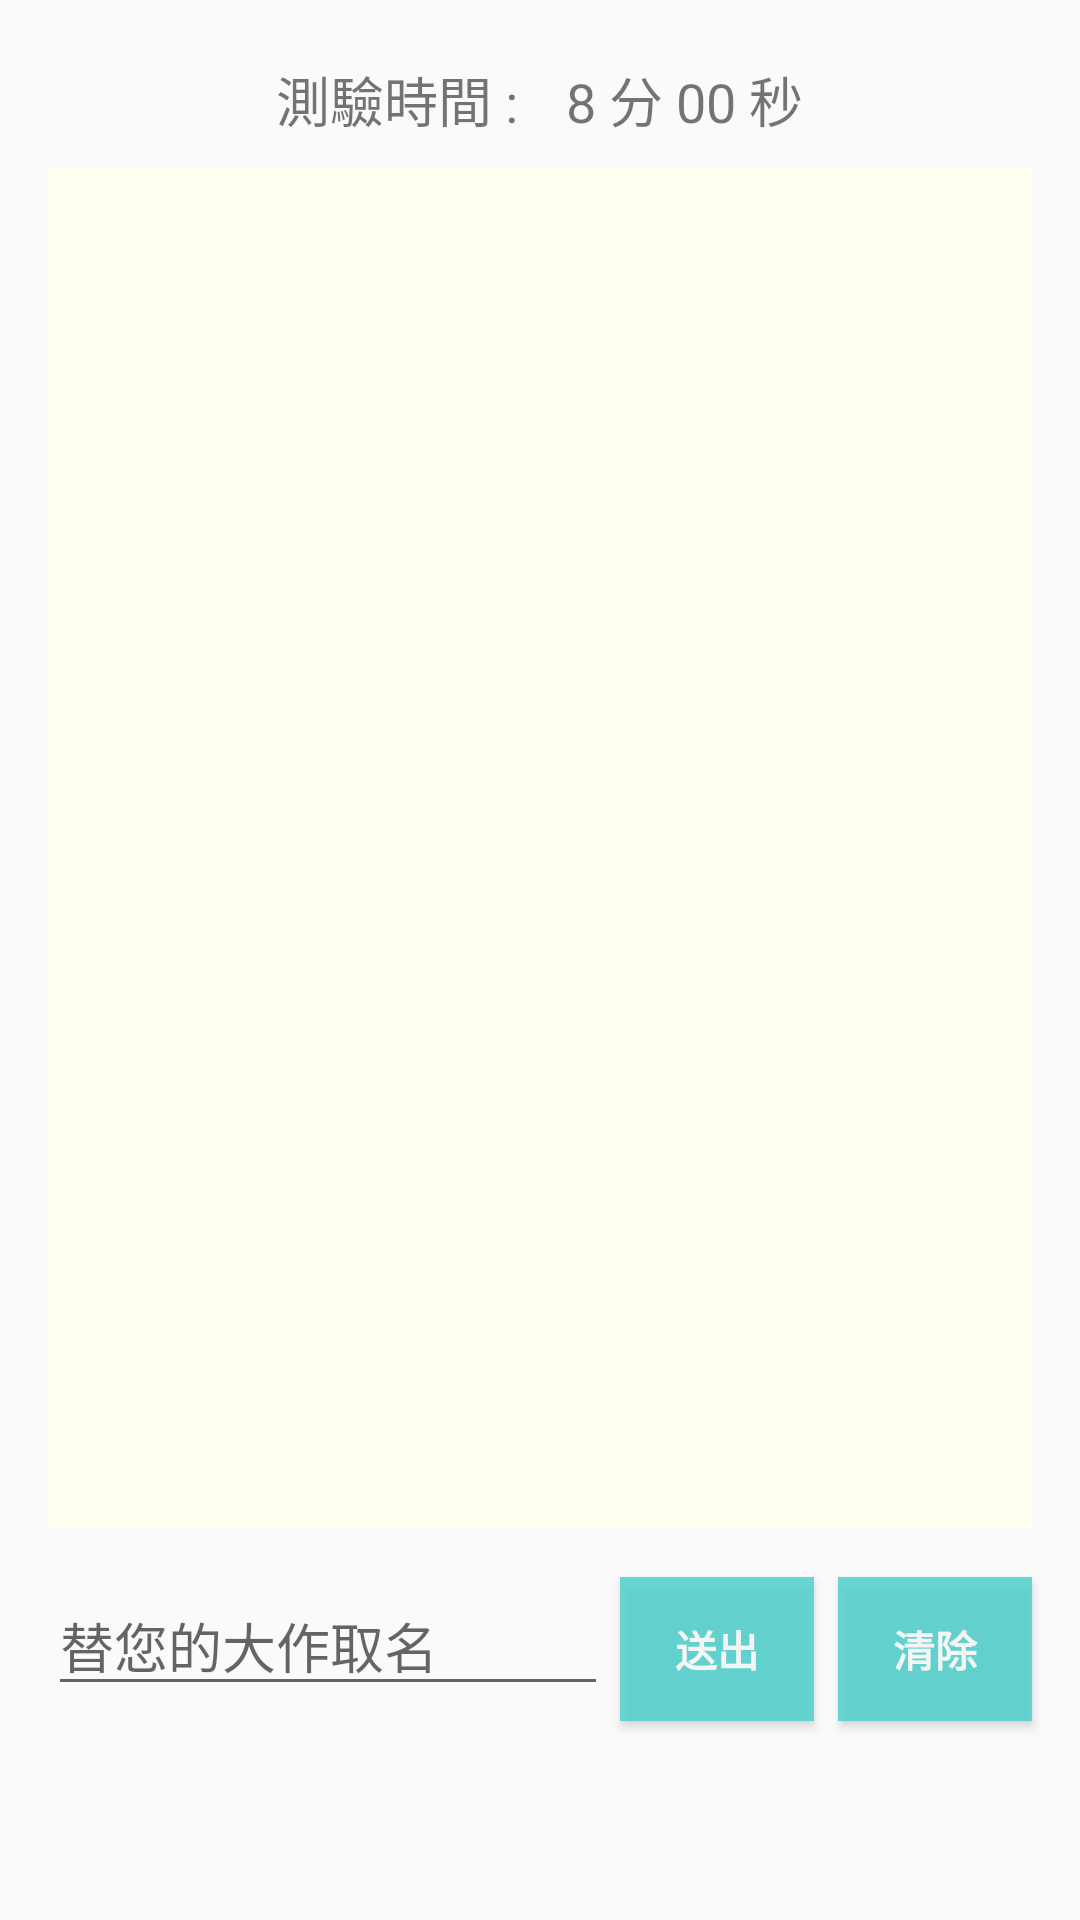

Produce the Android XML layout that renders to this screen, including the resource entries it uses.
<!-- AndroidManifest.xml: application theme AppTheme -->
<!-- res/layout/activity_draw.xml -->
<?xml version="1.0" encoding="utf-8"?>
<android.support.constraint.ConstraintLayout xmlns:android="http://schemas.android.com/apk/res/android"
    xmlns:app="http://schemas.android.com/apk/res-auto"
    xmlns:tools="http://schemas.android.com/tools"
    android:layout_width="match_parent"
    android:layout_height="match_parent"
    tools:context=".DrawActivity">


        <LinearLayout
            android:id="@+id/linearLayout"
            android:layout_width="match_parent"
            android:layout_height="wrap_content"
            android:layout_marginEnd="8dp"
            android:layout_marginStart="8dp"
            android:layout_marginTop="20dp"
            android:gravity="center"
            android:orientation="horizontal"
            app:layout_constraintEnd_toEndOf="parent"
            app:layout_constraintHorizontal_bias="0.0"
            app:layout_constraintStart_toStartOf="parent"
            app:layout_constraintTop_toTopOf="parent">

            <TextView
                android:id="@+id/textView"
                android:layout_width="wrap_content"
                android:layout_height="wrap_content"
                android:layout_weight="1"
                android:gravity="right|center"
                android:paddingEnd="8dp"
                android:text="@string/textView"
                android:textSize="18sp"
                app:layout_constraintStart_toStartOf="parent"
                app:layout_constraintTop_toTopOf="parent" />

            <TextView
                android:id="@+id/txtDrawTimer"
                android:layout_width="wrap_content"
                android:layout_height="wrap_content"
                android:layout_weight="1"
                android:paddingStart="8dp"
                android:text="@string/DrawTimer"
                android:textSize="18sp" />

        </LinearLayout>

        <LinearLayout
            android:layout_width="match_parent"
            android:layout_height="match_parent"
            android:layout_marginBottom="16dp"
            android:layout_marginEnd="8dp"
            android:layout_marginStart="8dp"
            android:layout_marginTop="48dp"
            android:orientation="vertical"
            app:layout_constraintBottom_toBottomOf="parent"
            app:layout_constraintEnd_toEndOf="parent"
            app:layout_constraintHorizontal_bias="0.0"
            app:layout_constraintStart_toStartOf="parent"
            app:layout_constraintTop_toBottomOf="@+id/linearLayout">

            <LinearLayout
                android:layout_width="match_parent"
                android:layout_height="wrap_content"
                android:layout_marginBottom="8dp"
                android:layout_marginEnd="8dp"
                android:layout_marginStart="8dp"
                android:layout_marginTop="8dp"
                android:layout_weight="9">

                <ImageView
                    android:id="@+id/imgvDraw"
                    android:layout_width="match_parent"
                    android:layout_height="match_parent"
                    android:background="	#FFFFF0"
                    app:layout_constraintEnd_toEndOf="parent"
                    app:layout_constraintStart_toStartOf="parent"
                    app:layout_constraintTop_toBottomOf="@+id/linearLayout" />

            </LinearLayout>

            <LinearLayout
                android:layout_width="match_parent"
                android:layout_height="wrap_content"
                android:layout_marginTop="8dp"
                android:layout_weight="1">

                <EditText
                    android:id="@+id/edtDrawName"
                    android:layout_width="wrap_content"
                    android:layout_height="wrap_content"
                    android:layout_marginEnd="4dp"
                    android:layout_marginStart="8dp"
                    android:layout_weight="1"
                    android:ems="10"
                    android:hint="@string/GameGraphName"
                    android:inputType="textPersonName" />

                <Button
                    android:id="@+id/btnDrawOk"
                    android:layout_width="wrap_content"
                    android:layout_height="wrap_content"
                    android:layout_marginEnd="4dp"
                    android:layout_weight="1"
                    android:alpha="0.8"
                    android:background="#48D1CC"
                    android:text="@string/GameSubmit"
                    android:textColor="#FFFFFF"
                    android:textStyle="bold" />

                <Button
                    android:id="@+id/btnDrawClr"
                    android:layout_width="wrap_content"
                    android:layout_height="wrap_content"
                    android:layout_marginEnd="8dp"
                    android:layout_marginStart="4dp"
                    android:layout_weight="1"
                    android:alpha="0.8"
                    android:background="#48D1CC"
                    android:text="@string/GameClear"
                    android:textColor="#FFFFFF"
                    android:textStyle="bold" />
            </LinearLayout>

        </LinearLayout>

</android.support.constraint.ConstraintLayout>
<!-- resources referenced by this layout -->
<resources>
  <string name="DrawTimer">8 分 00 秒</string>
  <string name="GameClear">清除</string>
  <string name="GameGraphName">替您的大作取名</string>
  <string name="GameSubmit">送出</string>
  <string name="textView">測驗時間 :</string>
  <style name="AppTheme" parent="Theme.AppCompat.Light.DarkActionBar">
          
          <item name="colorPrimary">@color/colorPrimary</item>
          <item name="colorPrimaryDark">@color/colorPrimaryDark</item>
          <item name="colorAccent">@color/colorAccent</item>
          <item name="android:actionMenuTextAppearance">@style/MenuTextStyle</item>
      </style>
  <color name="colorPrimary">#48D1CC</color>
  <color name="colorPrimaryDark">#00BDBD</color>
  <color name="colorAccent">#000000</color>
  <style name="MenuTextStyle">
          <item name="android:textSize">18sp</item>
      </style>
</resources>
